Labelled photos from "hand_gestures_data", an image-classification folder in abhishekjagtap1/Control_MountainCar-v0_using_Hand_Gestures_Real_Time. The possible labels are: move back, move forward, stop sign.

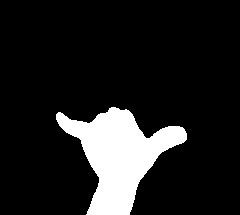
Label: stop sign

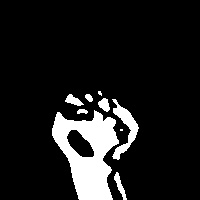
Label: move back

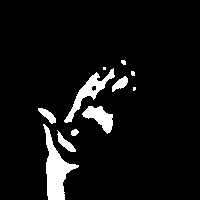
Label: move forward

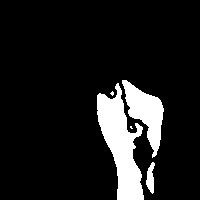
Label: move back

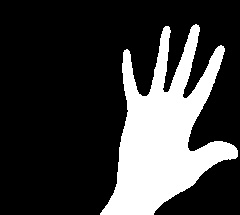
Label: move forward

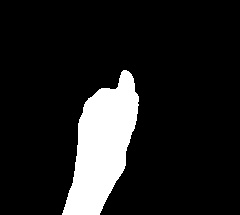
Label: stop sign
